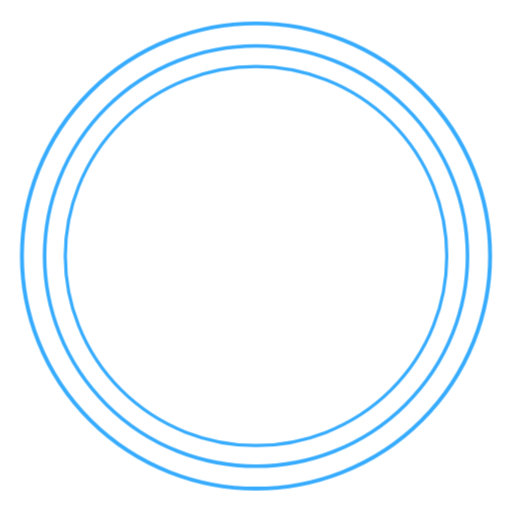
t = 0.00 s
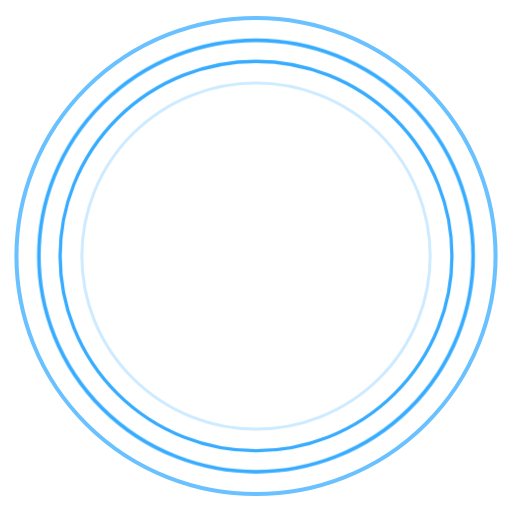
t = 0.38 s
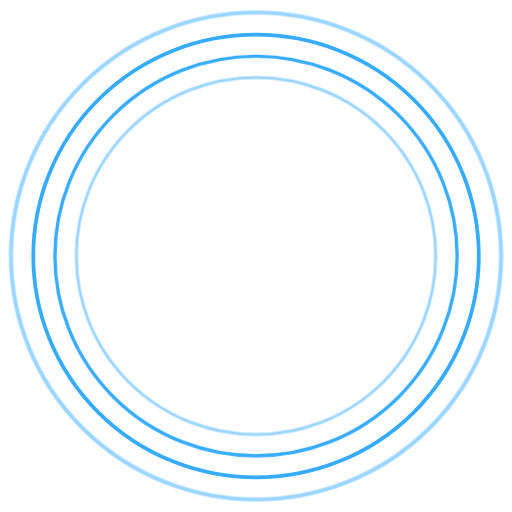
t = 0.75 s
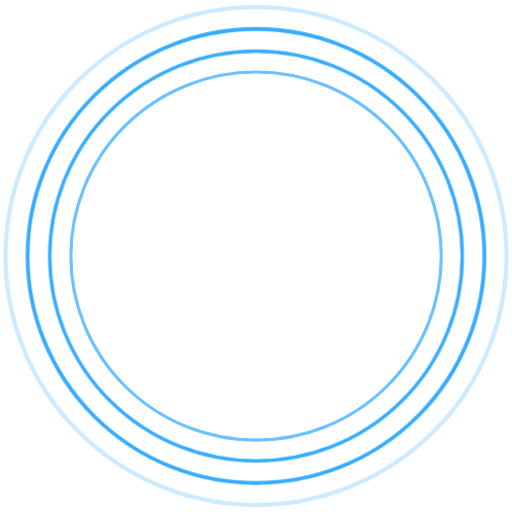
t = 1.13 s

The animated SVG that drew these frames (rendered in a browser with its animation timeline set to each time). Animation: 6 CSS @keyframes rules; one cycle of 1.50 s, repeats indefinitely.

<svg id="eZvLWmAtrqU1" xmlns="http://www.w3.org/2000/svg" xmlns:xlink="http://www.w3.org/1999/xlink" viewBox="0 0 391 391" shape-rendering="geometricPrecision" text-rendering="geometricPrecision"><style><![CDATA[#eZvLWmAtrqU4_ts {animation: eZvLWmAtrqU4_ts__ts 1500ms linear infinite normal forwards}@keyframes eZvLWmAtrqU4_ts__ts { 0% {transform: translate(195.5px,195.5px) scale(0.906138,0.906137)} 100% {transform: translate(195.5px,195.5px) scale(1.004571,1.00457)}} #eZvLWmAtrqU5_ts {animation: eZvLWmAtrqU5_ts__ts 1500ms linear infinite normal forwards}@keyframes eZvLWmAtrqU5_ts__ts { 0% {transform: translate(195.5px,195.5px) scale(0.8011,0.801099)} 100% {transform: translate(195.5px,195.5px) scale(0.906138,0.906137)}} #eZvLWmAtrqU5 {animation: eZvLWmAtrqU5_c_o 1500ms linear infinite normal forwards}@keyframes eZvLWmAtrqU5_c_o { 0% {opacity: 0} 100% {opacity: 1}} #eZvLWmAtrqU9_ts {animation: eZvLWmAtrqU9_ts__ts 1500ms linear infinite normal forwards}@keyframes eZvLWmAtrqU9_ts__ts { 0% {transform: translate(195.5px,195.5px) scale(0.748482,0.748482)} 100% {transform: translate(195.5px,195.5px) scale(0.82855,0.82855)}} #eZvLWmAtrqU10_ts {animation: eZvLWmAtrqU10_ts__ts 1500ms linear infinite normal forwards}@keyframes eZvLWmAtrqU10_ts__ts { 0% {transform: translate(195.5px,195.5px) scale(0.82855,0.82855)} 100% {transform: translate(195.5px,195.5px) scale(0.906137,0.906137)}} #eZvLWmAtrqU10 {animation: eZvLWmAtrqU10_c_o 1500ms linear infinite normal forwards}@keyframes eZvLWmAtrqU10_c_o { 0% {opacity: 1} 100% {opacity: 0}}]]></style><g transform="matrix(1.35326 0 0 1.35326 195.5 195.5)"><g transform="translate(-195.5-195.5)"><g id="eZvLWmAtrqU4_ts" transform="translate(195.5,195.5) scale(0.906138,0.906137)"><ellipse rx="118.788" ry="118.036" transform="translate(0,0)" fill="none" stroke="#37acff" stroke-width="2"/></g><g id="eZvLWmAtrqU5_ts" transform="translate(195.5,195.5) scale(0.8011,0.801099)"><ellipse id="eZvLWmAtrqU5" rx="118.788" ry="118.036" transform="translate(0,0)" opacity="0" fill="none" stroke="#37acff" stroke-width="2"/></g><ellipse rx="118.788" ry="118.036" transform="matrix(.8011 0 0 0.8011 195.5 195.5)" opacity="0" fill="none" stroke="#37acff" stroke-width="2"/></g></g><g transform="matrix(1.81627 0 0 1.81626 195.5 195.5)"><g transform="translate(-195.5-195.5)"><g id="eZvLWmAtrqU9_ts" transform="translate(195.5,195.5) scale(0.748482,0.748482)"><ellipse rx="118.788" ry="118.036" transform="translate(0,0)" fill="none" stroke="#37acff" stroke-width="2"/></g><g id="eZvLWmAtrqU10_ts" transform="translate(195.5,195.5) scale(0.82855,0.82855)"><ellipse id="eZvLWmAtrqU10" rx="118.788" ry="118.036" transform="translate(0,0)" fill="none" stroke="#37acff" stroke-width="2"/></g></g></g></svg>
